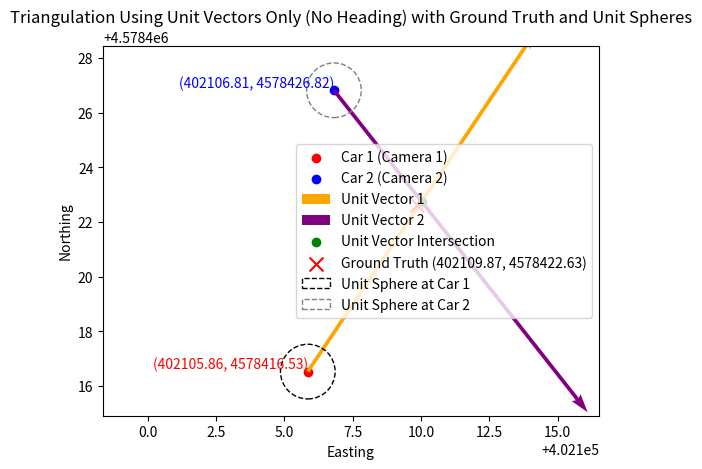

Recreate this plot in Python.
import numpy as np
import matplotlib.pyplot as plt
import matplotlib.patches as patches

# Set print options for better readability
np.set_printoptions(precision=6, suppress=True)

def pixel_to_spherical(x, y, w=5000, h=2700):
    """Convert pixel coordinates (x, y) to spherical coordinates (theta, phi)."""
    fov_h = 360  # Horizontal FOV in degrees
    fov_v = 180  # Vertical FOV in degrees
    
    # Normalize coordinates relative to the image center
    x_normalized = (x - w / 2) / (w / 2)
    y_normalized = (y - h / 2) / (h / 2)
    
    # Convert to spherical coordinates (theta, phi)
    theta = x_normalized * (fov_h / 2)  # Azimuth in degrees
    phi = y_normalized * (fov_v / 2)      # Elevation in degrees
    print("theta:", theta)
    print("phi:", phi)
    return theta, phi

def spherical_to_unit_vector(theta, phi):
    """Convert spherical coordinates (theta, phi) to a unit vector in 2D."""
    # Here we ignore the elevation (phi) for 2D calculations.
    x = np.cos(np.radians(theta))
    y = -np.sin(np.radians(theta))
    return np.array([x, y])

def find_intersection(vec1, vec2, t1, t2):
    """Find intersection of two rays defined by unit vectors vec1, vec2 starting from t1, t2."""
    A = np.vstack((vec1, -vec2)).T
    b = t2 - t1
    t = np.linalg.lstsq(A, b, rcond=None)[0]  # Solve for scaling factors
    depth = t[0]
    return t1 + depth * vec1  

def triangulate_unit_vector(u1, v1, u2, v2, t1, t2, image_width, image_height):
    """
    Triangulate a 2D point from two camera images using only unit vectors computed 
    from pixel coordinates (without applying any camera heading/rotation).
    """
    # Convert pixel coordinates to spherical coordinates
    theta1, phi1 = pixel_to_spherical(u1, v1, image_width, image_height)
    theta2, phi2 = pixel_to_spherical(u2, v2, image_width, image_height)
    
    # Optionally, apply any offsets if needed (currently zero)
    theta1_offset = theta1 + 193.3681200 -90
    theta2_offset = theta2 + 176.46509 -90
    
    # Convert spherical coordinates to unit vectors
    unit_vector1 = spherical_to_unit_vector(theta1_offset, phi1)
    unit_vector2 = spherical_to_unit_vector(theta2_offset, phi2)
    
    print(f"Unit Vector 1: {unit_vector1}")
    print(f"Unit Vector 2: {unit_vector2}")
    
    # Compute intersection using the unit vectors (ignoring heading)
    unit_vector_intersection = find_intersection(unit_vector1, unit_vector2, t1, t2)
    
    return unit_vector_intersection, unit_vector1, unit_vector2

# Camera positions (Easting, Northing) -- these are the car positions
t1 = np.array([402105.858,4578416.531])  # Car 1 position
t2 = np.array([402106.814,4578426.823])    # Car 2 position

# Image points (pixel coordinates)
u1, v1 = 284,1435# Pixel location in image 1
u2, v2 = 2018,1526 # Pixel location in image 2

# Image dimensions
image_width = 5000
image_height = 2700

# Define the ground truth point (Easting, Northing)
gT = (402109.87,4578422.63)

# Triangulate using unit vectors only (no heading/rotation)
unit_vector_intersection, unit_vector1, unit_vector2 = triangulate_unit_vector(
    u1, v1, u2, v2, t1, t2, image_width, image_height
)

print(f"Unit Vector Intersection (Triangulated Point): {unit_vector_intersection}")

# Visualization
fig, ax = plt.subplots()

# Define scaling factors for visualization
unit_vector_length = 15  # Scale for displaying the unit vectors

# Scale the direction vectors for visualization
scaled_unit_vector1 = unit_vector1 * unit_vector_length
scaled_unit_vector2 = unit_vector2 * unit_vector_length

# Plot car positions
ax.scatter(t1[0], t1[1], c='r', label='Car 1 (Camera 1)')
ax.scatter(t2[0], t2[1], c='b', label='Car 2 (Camera 2)')

# Plot unit vectors (directions) from the car positions
ax.quiver(t1[0], t1[1], scaled_unit_vector1[0], scaled_unit_vector1[1], 
          angles='xy', scale_units='xy', scale=1, color='orange', label='Unit Vector 1')
ax.quiver(t2[0], t2[1], scaled_unit_vector2[0], scaled_unit_vector2[1], 
          angles='xy', scale_units='xy', scale=1, color='purple', label='Unit Vector 2')

# Plot the intersection point computed from unit vectors
ax.scatter(unit_vector_intersection[0], unit_vector_intersection[1], 
           c='g', marker='o', label='Unit Vector Intersection')

# Plot the ground truth point
ax.scatter(gT[0], gT[1], color='red', marker='x', s=100, label=f'Ground Truth ({gT[0]}, {gT[1]})')

# Draw unit circles (unit sphere in 2D) around car positions
circle1 = patches.Circle((t1[0], t1[1]), radius=1, edgecolor='black', linestyle='--',
                           facecolor='none', label='Unit Sphere at Car 1')
circle2 = patches.Circle((t2[0], t2[1]), radius=1, edgecolor='gray', linestyle='--',
                           facecolor='none', label='Unit Sphere at Car 2')
ax.add_patch(circle1)
ax.add_patch(circle2)

# Add labels for car positions
ax.text(t1[0], t1[1], f'({t1[0]:.2f}, {t1[1]:.2f})', color='r', fontsize=10, ha='right', va='bottom')
ax.text(t2[0], t2[1], f'({t2[0]:.2f}, {t2[1]:.2f})', color='b', fontsize=10, ha='right', va='bottom')

# Set labels and title
ax.set_xlabel('Easting')
ax.set_ylabel('Northing')
plt.title("Triangulation Using Unit Vectors Only (No Heading) with Ground Truth and Unit Spheres")
ax.legend()
plt.axis('equal')
plt.show()
